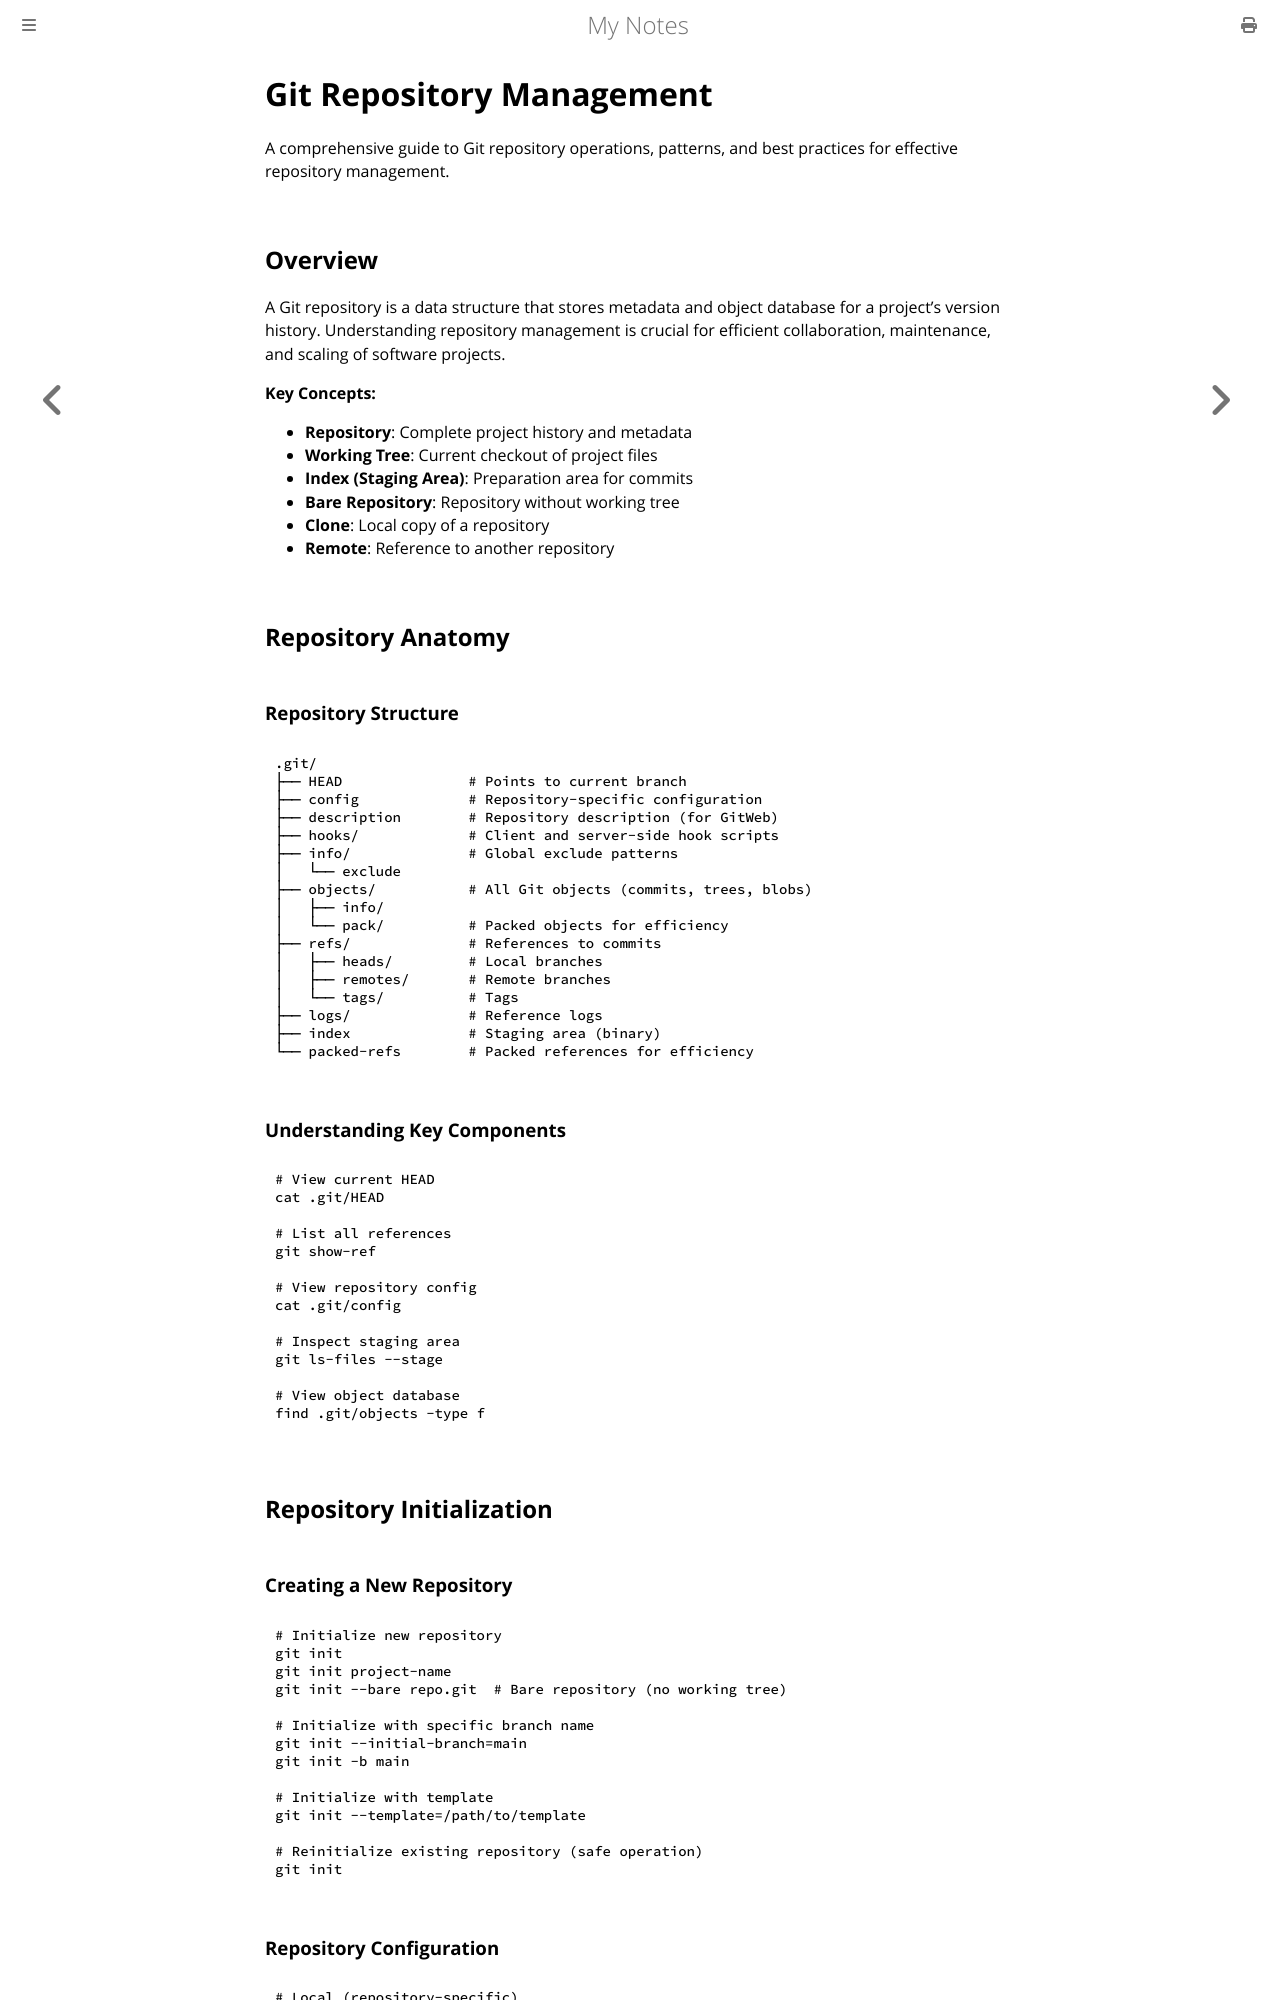

repository: paritystack/notes · page: git/git_config.html · generator: mdbook

# Git Repository Management

A comprehensive guide to Git repository operations, patterns, and best practices for effective repository management.

## Overview

A Git repository is a data structure that stores metadata and object database for a project's version history. Understanding repository management is crucial for efficient collaboration, maintenance, and scaling of software projects.

**Key Concepts:**
- **Repository**: Complete project history and metadata
- **Working Tree**: Current checkout of project files
- **Index (Staging Area)**: Preparation area for commits
- **Bare Repository**: Repository without working tree
- **Clone**: Local copy of a repository
- **Remote**: Reference to another repository

## Repository Anatomy

### Repository Structure

```
.git/
├── HEAD               # Points to current branch
├── config             # Repository-specific configuration
├── description        # Repository description (for GitWeb)
├── hooks/             # Client and server-side hook scripts
├── info/              # Global exclude patterns
│   └── exclude
├── objects/           # All Git objects (commits, trees, blobs)
│   ├── info/
│   └── pack/          # Packed objects for efficiency
├── refs/              # References to commits
│   ├── heads/         # Local branches
│   ├── remotes/       # Remote branches
│   └── tags/          # Tags
├── logs/              # Reference logs
├── index              # Staging area (binary)
└── packed-refs        # Packed references for efficiency
```

### Understanding Key Components

```bash
# View current HEAD
cat .git/HEAD

# List all references
git show-ref

# View repository config
cat .git/config

# Inspect staging area
git ls-files --stage

# View object database
find .git/objects -type f
```

## Repository Initialization
